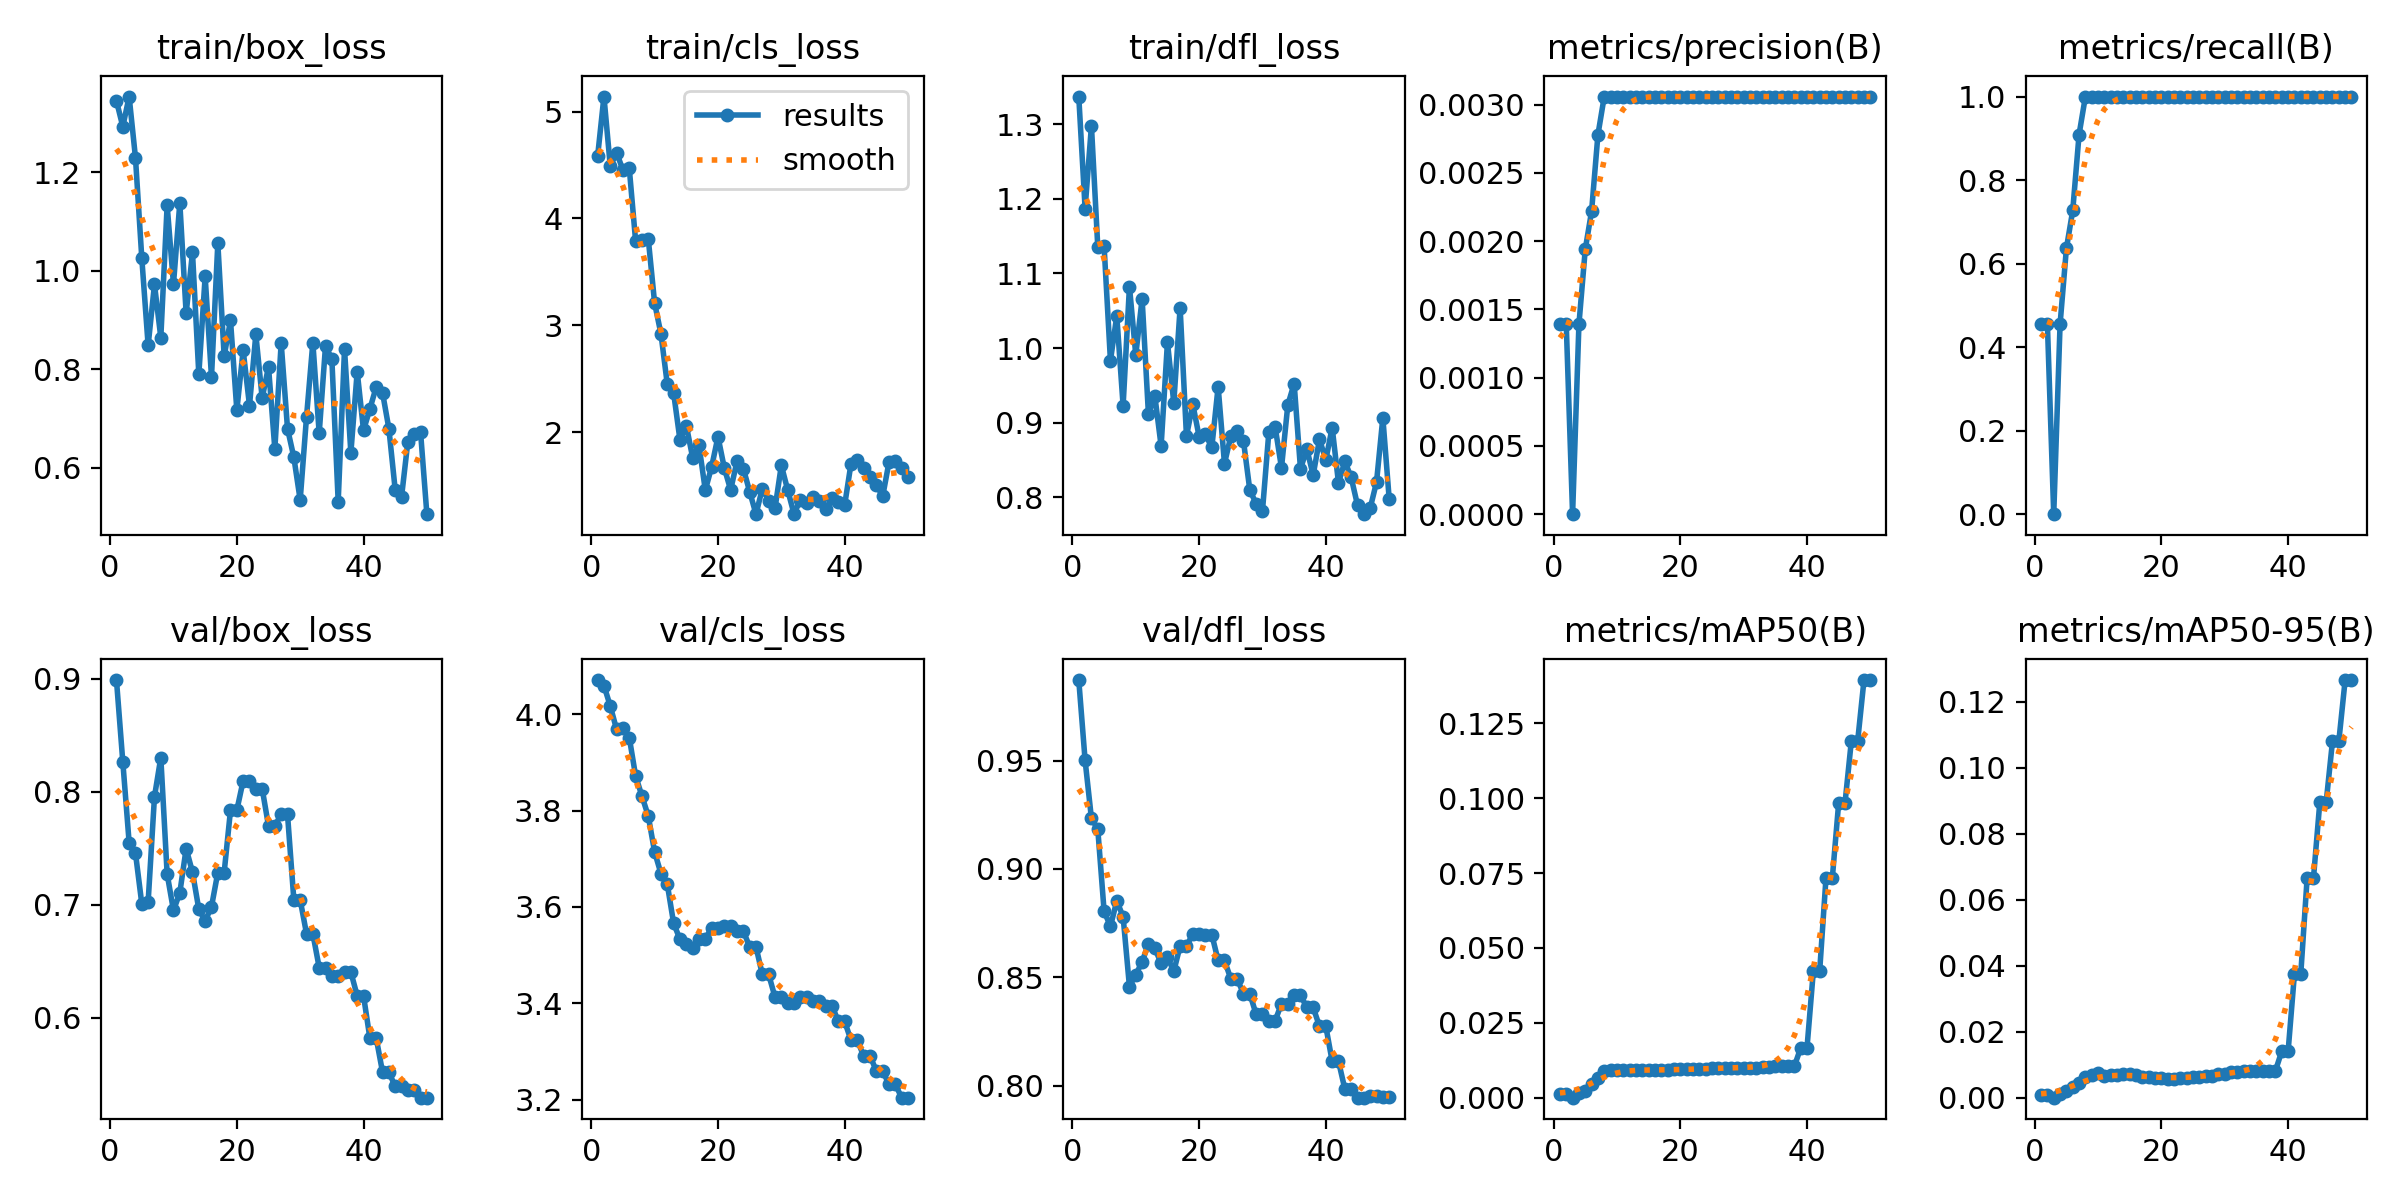

The file beside this chart, header and first rows:
epoch, time, train/box_loss, train/cls_loss, train/dfl_loss, metrics/precision(B), metrics/recall(B), metrics/mAP50(B), metrics/mAP50-95(B), val/box_loss, val/cls_loss, val/dfl_loss, lr/pg0, lr/pg1, lr/pg2
1, 148, 1.346, 4.58, 1.337, 0.00139, 0.4546, 0.00119, 0.00083, 0.8987, 4.071, 0.9872, 0, 0, 0
2, 314.2, 1.293, 5.14, 1.187, 0.00139, 0.4546, 0.00121, 0.00085, 0.8265, 4.06, 0.9501, 1.9604e-05, 1.9604e-05, 1.9604e-05
3, 380.1, 1.354, 4.487, 1.298, 0, 0, 0, 0, 0.755, 4.017, 0.9233, 3.8416e-05, 3.8416e-05, 3.8416e-05
4, 395.5, 1.23, 4.614, 1.136, 0.00139, 0.4546, 0.00147, 0.00125, 0.7456, 3.968, 0.9184, 5.6436e-05, 5.6436e-05, 5.6436e-05
5, 405.1, 1.025, 4.452, 1.136, 0.00194, 0.6364, 0.00229, 0.00194, 0.7009, 3.971, 0.8805, 7.3664e-05, 7.3664e-05, 7.3664e-05
6, 413.9, 0.8482, 4.467, 0.9832, 0.00222, 0.7273, 0.00459, 0.00332, 0.7026, 3.952, 0.8735, 9.01e-05, 9.01e-05, 9.01e-05
7, 422.9, 0.9723, 3.787, 1.043, 0.00278, 0.9091, 0.00655, 0.00447, 0.7955, 3.872, 0.8852, 0.0001057, 0.0001057, 0.0001057
8, 431.6, 0.8642, 3.796, 0.9227, 0.00306, 1, 0.00904, 0.00638, 0.8302, 3.83, 0.878, 0.0001206, 0.0001206, 0.0001206
9, 440.3, 1.133, 3.806, 1.082, 0.00306, 1, 0.00922, 0.007, 0.7272, 3.789, 0.8457, 0.0001347, 0.0001347, 0.0001347
10, 449.6, 0.973, 3.206, 0.9907, 0.00306, 1, 0.00922, 0.00737, 0.695, 3.714, 0.8512, 0.0001479, 0.0001479, 0.0001479
11, 458.5, 1.138, 2.919, 1.066, 0.00306, 1, 0.00923, 0.00666, 0.7106, 3.669, 0.8571, 0.0001604, 0.0001604, 0.0001604
12, 467.4, 0.9133, 2.446, 0.9112, 0.00306, 1, 0.00923, 0.00681, 0.7497, 3.647, 0.8654, 0.0001721, 0.0001721, 0.0001721
13, 475.9, 1.037, 2.365, 0.9365, 0.00306, 1, 0.00925, 0.00676, 0.7289, 3.566, 0.8633, 0.000183, 0.000183, 0.000183
14, 484.3, 0.7895, 1.926, 0.8688, 0.00306, 1, 0.00933, 0.00708, 0.6961, 3.533, 0.8565, 0.0001931, 0.0001931, 0.0001931
15, 493.1, 0.9886, 2.06, 1.008, 0.00306, 1, 0.00928, 0.00728, 0.6857, 3.524, 0.8592, 0.0002024, 0.0002024, 0.0002024
16, 502, 0.7841, 1.761, 0.9267, 0.00306, 1, 0.00925, 0.00686, 0.6983, 3.516, 0.8528, 0.0002109, 0.0002109, 0.0002109
17, 510.6, 1.056, 1.876, 1.054, 0.00306, 1, 0.00912, 0.00626, 0.7285, 3.534, 0.8644, 0.0002186, 0.0002186, 0.0002186
18, 519.1, 0.8262, 1.456, 0.8821, 0.00306, 1, 0.00912, 0.00626, 0.7285, 3.534, 0.8644, 0.0002256, 0.0002256, 0.0002256
19, 527.8, 0.8993, 1.674, 0.9249, 0.00306, 1, 0.00943, 0.00604, 0.7836, 3.557, 0.8699, 0.0002317, 0.0002317, 0.0002317
20, 536.3, 0.7168, 1.956, 0.8814, 0.00306, 1, 0.00943, 0.00604, 0.7836, 3.557, 0.8699, 0.000237, 0.000237, 0.000237
21, 545.1, 0.8384, 1.663, 0.8844, 0.00306, 1, 0.00944, 0.00578, 0.8097, 3.56, 0.8697, 0.0002416, 0.0002416, 0.0002416
22, 553.9, 0.7259, 1.458, 0.8669, 0.00306, 1, 0.00944, 0.00578, 0.8097, 3.56, 0.8697, 0.0002454, 0.0002454, 0.0002454
23, 562.7, 0.8709, 1.725, 0.9483, 0.00306, 1, 0.00963, 0.00606, 0.8027, 3.55, 0.8577, 0.0002483, 0.0002483, 0.0002483
24, 571.8, 0.7413, 1.658, 0.8453, 0.00306, 1, 0.00963, 0.00606, 0.8027, 3.55, 0.8577, 0.0002505, 0.0002505, 0.0002505
25, 580.3, 0.8049, 1.443, 0.8818, 0.00306, 1, 0.00976, 0.00614, 0.7698, 3.517, 0.8493, 0.0002519, 0.0002519, 0.0002519
26, 588.9, 0.6378, 1.231, 0.8888, 0.00306, 1, 0.00976, 0.00614, 0.7698, 3.517, 0.8493, 0.0002525, 0.0002525, 0.0002525
27, 597.8, 0.8532, 1.471, 0.8755, 0.00306, 1, 0.01001, 0.0065, 0.78, 3.46, 0.8424, 0.0002523, 0.0002523, 0.0002523
28, 606.6, 0.6792, 1.359, 0.8098, 0.00306, 1, 0.01001, 0.0065, 0.78, 3.46, 0.8424, 0.0002513, 0.0002513, 0.0002513
29, 615.5, 0.6208, 1.284, 0.7917, 0.00306, 1, 0.01004, 0.00728, 0.7044, 3.413, 0.8329, 0.0002495, 0.0002495, 0.0002495
30, 624.6, 0.5339, 1.688, 0.7822, 0.00306, 1, 0.01004, 0.00728, 0.7044, 3.413, 0.8329, 0.000247, 0.000247, 0.000247
31, 634.7, 0.7027, 1.458, 0.887, 0.00306, 1, 0.01006, 0.00772, 0.6744, 3.402, 0.8299, 0.0002436, 0.0002436, 0.0002436
32, 645, 0.8541, 1.233, 0.8943, 0.00306, 1, 0.01006, 0.00772, 0.6744, 3.402, 0.8299, 0.0002394, 0.0002394, 0.0002394
33, 653.9, 0.6695, 1.364, 0.8396, 0.00306, 1, 0.01034, 0.00804, 0.6445, 3.413, 0.8378, 0.0002345, 0.0002345, 0.0002345
34, 662.4, 0.8476, 1.339, 0.9238, 0.00306, 1, 0.01034, 0.00804, 0.6445, 3.413, 0.8378, 0.0002288, 0.0002288, 0.0002288
35, 671.2, 0.8206, 1.394, 0.9525, 0.00306, 1, 0.01063, 0.00808, 0.637, 3.406, 0.8417, 0.0002222, 0.0002222, 0.0002222
36, 679.9, 0.5306, 1.357, 0.8381, 0.00306, 1, 0.01063, 0.00808, 0.637, 3.406, 0.8417, 0.0002149, 0.0002149, 0.0002149
37, 688.6, 0.8408, 1.277, 0.8648, 0.00306, 1, 0.01044, 0.00817, 0.6405, 3.395, 0.8361, 0.0002068, 0.0002068, 0.0002068
38, 697.3, 0.6296, 1.378, 0.8299, 0.00306, 1, 0.01044, 0.00817, 0.6405, 3.395, 0.8361, 0.0001979, 0.0001979, 0.0001979
39, 705.9, 0.7951, 1.343, 0.8777, 0.00306, 1, 0.01655, 0.0141, 0.6196, 3.362, 0.8273, 0.0001882, 0.0001882, 0.0001882
40, 714.4, 0.6757, 1.317, 0.8502, 0.00306, 1, 0.01655, 0.0141, 0.6196, 3.362, 0.8273, 0.0001777, 0.0001777, 0.0001777
41, 742.6, 0.7189, 1.704, 0.8936, 0.00306, 1, 0.04216, 0.03759, 0.5823, 3.323, 0.8112, 0.0001664, 0.0001664, 0.0001664
42, 752, 0.7638, 1.742, 0.8194, 0.00306, 1, 0.04216, 0.03759, 0.5823, 3.323, 0.8112, 0.0001543, 0.0001543, 0.0001543
43, 763.1, 0.7521, 1.661, 0.8483, 0.00306, 1, 0.0733, 0.06651, 0.5522, 3.291, 0.7984, 0.0001415, 0.0001415, 0.0001415
44, 771.8, 0.6793, 1.58, 0.8268, 0.00306, 1, 0.0733, 0.06651, 0.5522, 3.291, 0.7984, 0.0001278, 0.0001278, 0.0001278
45, 781.3, 0.5545, 1.507, 0.7896, 0.00306, 1, 0.09829, 0.08943, 0.5394, 3.26, 0.7944, 0.0001133, 0.0001133, 0.0001133
46, 790.7, 0.5402, 1.398, 0.7775, 0.00306, 1, 0.09829, 0.08943, 0.5394, 3.26, 0.7944, 9.81e-05, 9.81e-05, 9.81e-05
47, 800.5, 0.6528, 1.72, 0.7856, 0.00306, 1, 0.119, 0.1079, 0.5367, 3.231, 0.7953, 8.2064e-05, 8.2064e-05, 8.2064e-05
48, 809.5, 0.6689, 1.731, 0.8203, 0.00306, 1, 0.119, 0.1079, 0.5367, 3.231, 0.7953, 6.5236e-05, 6.5236e-05, 6.5236e-05
49, 818.6, 0.6723, 1.665, 0.9067, 0.00306, 1, 0.1394, 0.1265, 0.5295, 3.204, 0.7947, 4.7616e-05, 4.7616e-05, 4.7616e-05
50, 827.9, 0.5051, 1.576, 0.7982, 0.00306, 1, 0.1394, 0.1265, 0.5295, 3.204, 0.7947, 2.9204e-05, 2.9204e-05, 2.9204e-05
